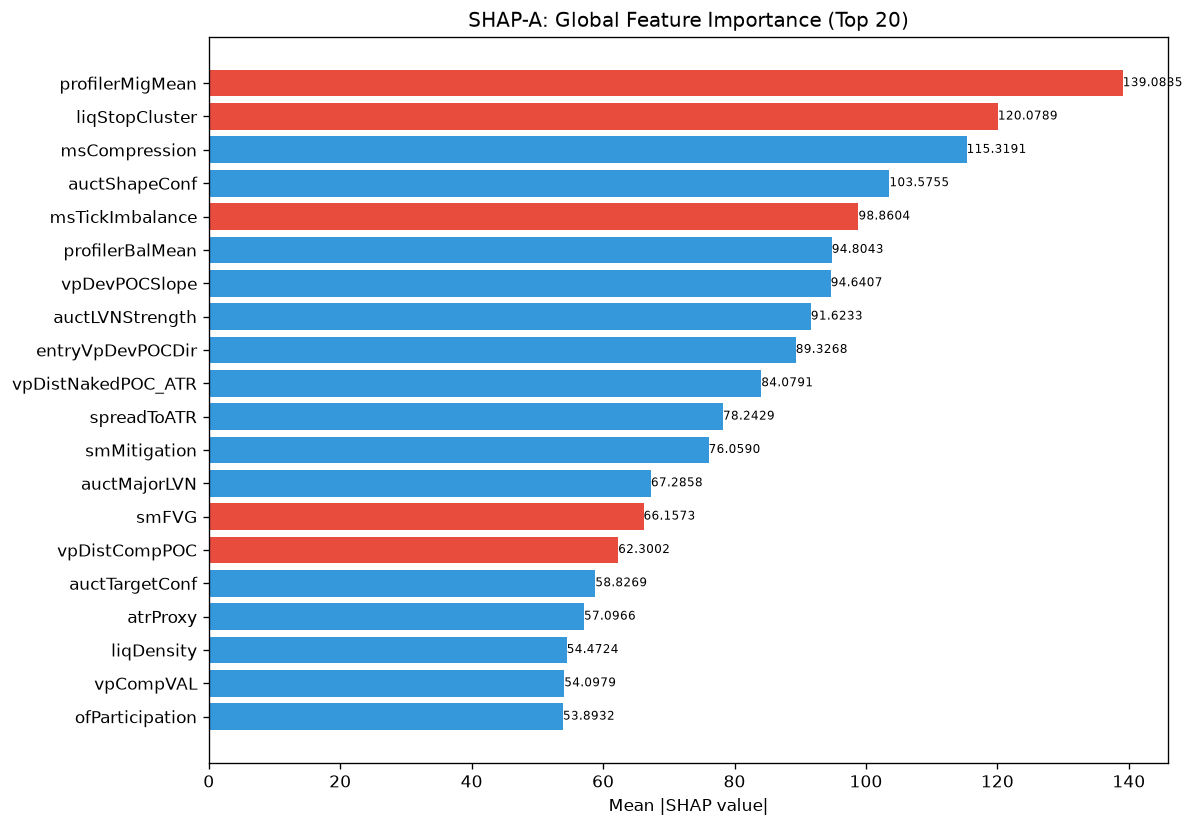

The file beside this chart, header and first rows:
feature, category, mean_abs_shap, mean_shap, std_shap, rank
profilerMigMean, unknown, 139.1, -12.51, 90.64, 1
liqStopCluster, unknown, 120.1, -14.96, 119.7, 2
msCompression, unknown, 115.3, 23.93, 115.5, 3
auctShapeConf, unknown, 103.6, 8.421, 98.27, 4
msTickImbalance, unknown, 98.86, -9.289, 100.8, 5
profilerBalMean, unknown, 94.8, 1.996, 70.15, 6
vpDevPOCSlope, unknown, 94.64, 2.979, 52.94, 7
auctLVNStrength, unknown, 91.62, 5.859, 50.63, 8
entryVpDevPOCDir, unknown, 89.33, 6.97, 63.63, 9
vpDistNakedPOC_ATR, unknown, 84.08, 7.678, 50.61, 10
spreadToATR, unknown, 78.24, 10.97, 81.79, 11
smMitigation, unknown, 76.06, 14.98, 42.57, 12
auctMajorLVN, unknown, 67.29, 13.96, 40.36, 13
smFVG, unknown, 66.16, -1.368, 50.38, 14
vpDistCompPOC, unknown, 62.3, -6.597, 47.91, 15
auctTargetConf, unknown, 58.83, 12.49, 27.27, 16
atrProxy, unknown, 57.1, 5.344, 58.11, 17
liqDensity, unknown, 54.47, 2.474, 67.95, 18
vpCompVAL, unknown, 54.1, 18.63, 90.59, 19
ofParticipation, unknown, 53.89, 2.539, 40.71, 20
entryVpDistHVN, unknown, 52.29, 11.06, 51.43, 21
vpLTPOC10d, unknown, 50.5, -4.993, 30.37, 22
vpVAOverlapRatio, unknown, 48.91, 6.795, 41.77, 23
vpCompPOC, unknown, 47.9, 3.573, 38.15, 24
auctExhaustion, unknown, 41.84, 2.167, 55.74, 25
ofAbsorption, unknown, 41.11, -2.25, 27.06, 26
structDistATR, unknown, 39.96, -4.305, 33.81, 27
auctTradeQuality, unknown, 38.47, -2.452, 39.78, 28
entryVpMigrationConf, unknown, 36.23, -8.979, 20.79, 29
auctExpReward, unknown, 33.21, -3.312, 41.43, 30
entryLTNearestZoneStrength, unknown, 32.42, 2.059, 32.64, 31
auctRegimeConf, unknown, 31.08, 0.09286, 25.02, 32
msContext, engine_composite, 30.93, -4.095, 19.56, 33
entryVpDistLVN, unknown, 27.84, -4.572, 37.29, 34
auctExpMoveATR, unknown, 27.15, 1.738, 30.2, 35
ofDeltaProxy, unknown, 26.6, 5.176, 39.09, 36
auctTargetProb, unknown, 25.71, -5.481, 18.68, 37
vpLTMajorLVNPrice, unknown, 24.01, -8.419, 27.52, 38
liqContext, engine_composite, 22.13, 2.998, 20.79, 39
vpDevPOCDir, unknown, 21.5, 1.982, 18.92, 40
vpDailyPOC, unknown, 20.35, 1.604, 16.2, 41
entryProfilerSamples, unknown, 20.01, 4.1, 25.25, 42
entryAuctTargetConf, unknown, 19.78, 4.538, 9.101, 43
avgSpread, unknown, 19.71, 1.264, 17.66, 44
auctReversalRisk, unknown, 18.75, 0.4615, 21.38, 45
auctDistHVN, unknown, 18.17, 4.635, 16.23, 46
vpLTPOCVelocity, unknown, 18.01, 0.666, 17.07, 47
liqEqualHL, unknown, 17.43, -1.357, 13.88, 48
bosScore, unknown, 17.08, -3.224, 12.56, 49
auctBalance, unknown, 17.01, -0.8948, 12.24, 50
entryVpThinnessRatio, unknown, 16.83, -1.966, 12.78, 51
ofContext, engine_composite, 16.2, 0.55, 19, 52
vpPullbackPOC, unknown, 16.12, -0.6331, 13.24, 53
smZoneQuality, unknown, 15.48, 3.557, 12.19, 54
liqSessionLiq, unknown, 15.04, 3.156, 15.39, 55
vpCompVAH, unknown, 14.25, 0.513, 10.61, 56
ofFlowIntensity, unknown, 14.21, 0.006676, 10.86, 57
vpLTAcceptanceAtPrice, unknown, 13.7, -0.6076, 13.18, 58
vpLTNearestZonePrice, unknown, 13.59, 5.905, 18.23, 59
vpLTNearestZoneDir, unknown, 13.2, 0.4627, 10.09, 60
... 112 more rows
